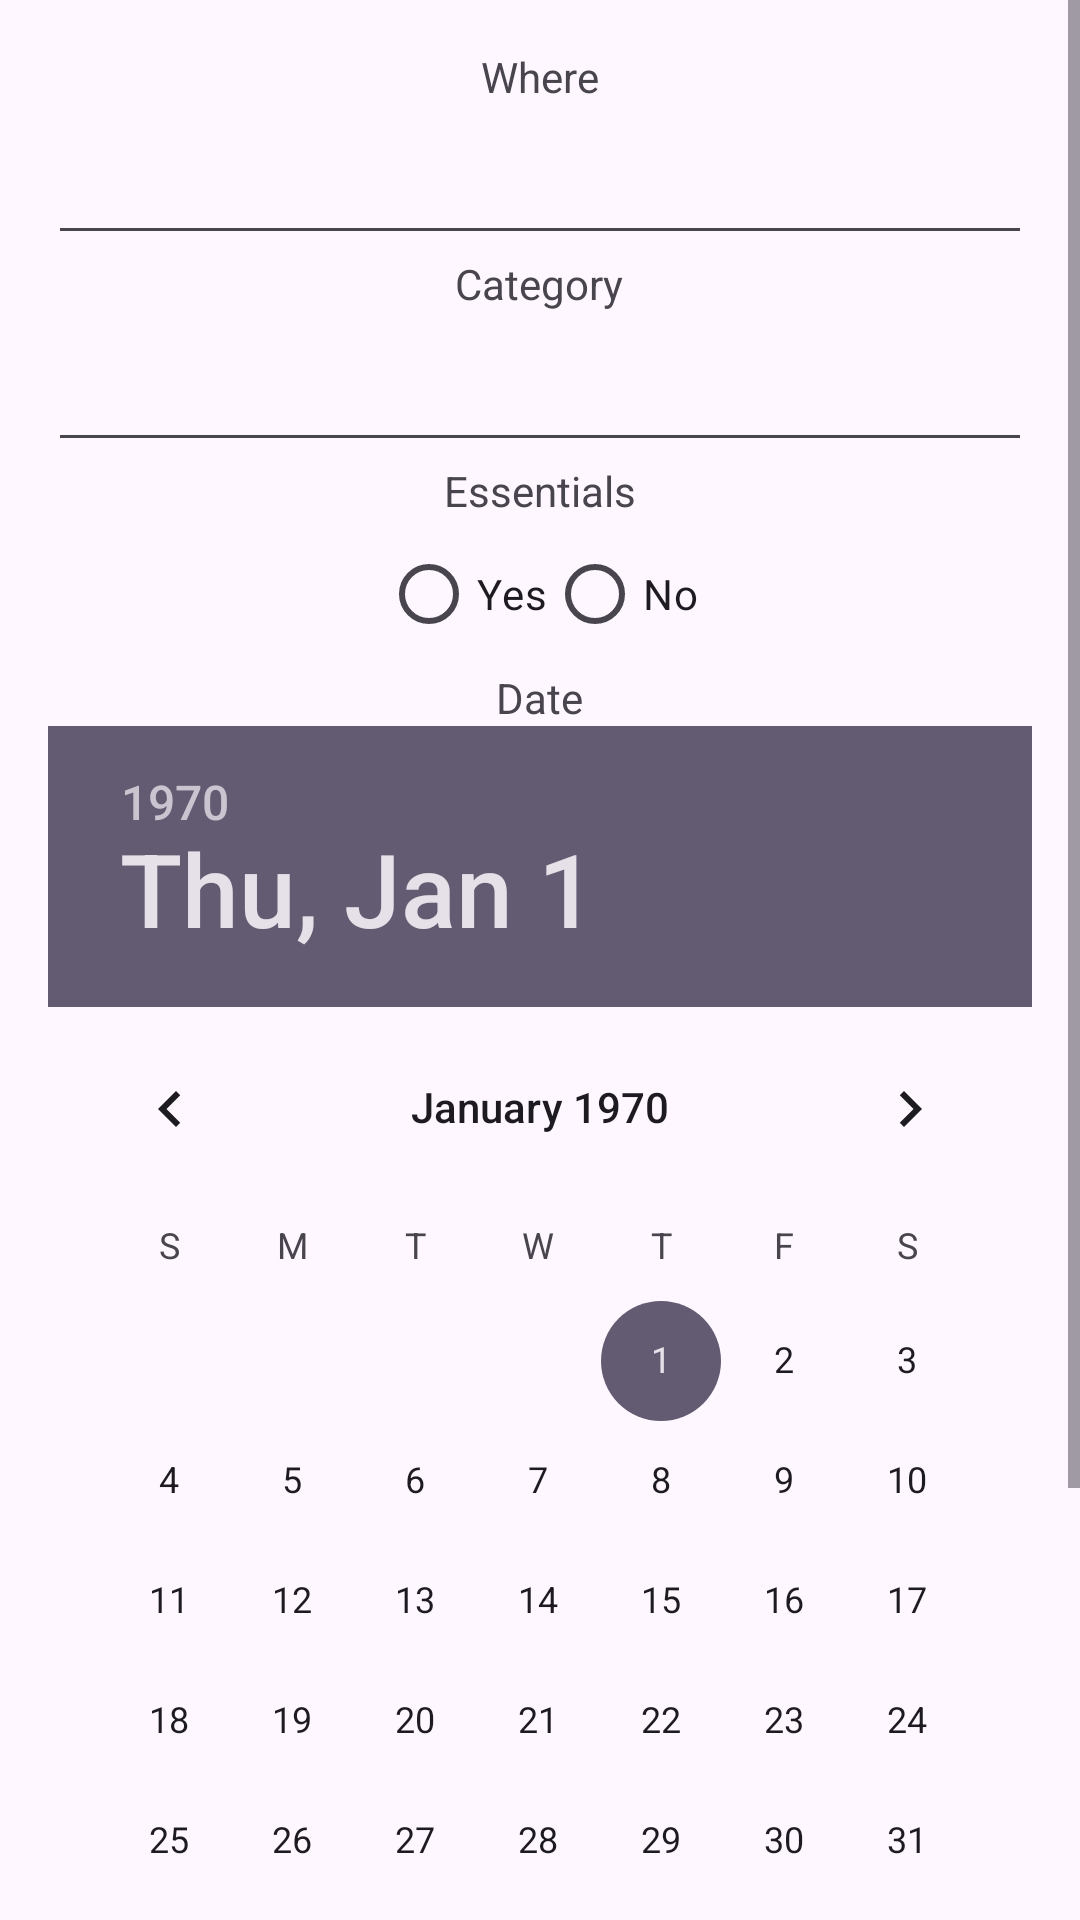

Write the Android layout XML for this screen, with the resource values it uses.
<!-- AndroidManifest.xml: application theme Theme.HomeFinanceBeta -->
<!-- res/layout/fragment_add_expenses.xml -->
<?xml version="1.0" encoding="utf-8"?>
<ScrollView android:layout_width="match_parent"
    android:layout_height="match_parent"
    xmlns:tools="http://schemas.android.com/tools"
    android:fillViewport="true"
    xmlns:android="http://schemas.android.com/apk/res/android"
    android:windowSoftInputMode="adjustResize|stateAlwaysVisible"
    tools:context=".AddExpenses">

    <LinearLayout
        android:layout_width="match_parent"
        android:layout_height="wrap_content"
        android:orientation="vertical"
        android:gravity="center"
        android:padding="16dp">

        <TextView
            android:layout_height="wrap_content"
            android:layout_width="wrap_content"
            android:text="Where" />

        <EditText
            android:id="@+id/inWhere"
            android:layout_width="match_parent"
            android:layout_height="50dp"
            android:inputType="text" />

        <TextView
            android:layout_height="wrap_content"
            android:layout_width="wrap_content"
            android:text="Category" />

        <EditText
            android:id="@+id/inCategory"
            android:layout_width="match_parent"
            android:layout_height="50dp"
            android:spinnerMode="dropdown" />

        <TextView
            android:layout_height="wrap_content"
            android:layout_width="wrap_content"
            android:text="Essentials" />

        <RadioGroup
            android:id="@+id/radioGroupOptions"
            android:layout_width="match_parent"
            android:layout_height="50dp"
            android:orientation="horizontal"
            android:gravity="center">

            <RadioButton
                android:id="@+id/radioButtonYes"
                android:layout_width="wrap_content"
                android:layout_height="wrap_content"
                android:text="Yes" />

            <RadioButton
                android:id="@+id/radioButtonNo"
                android:layout_width="wrap_content"
                android:layout_height="wrap_content"
                android:text="No" />

        </RadioGroup>

        <TextView
            android:layout_height="wrap_content"
            android:layout_width="wrap_content"
            android:text="Date" />

        <LinearLayout
            android:layout_width="match_parent"
            android:layout_height="wrap_content"
            android:gravity="center">

            <DatePicker
                android:id="@+id/inDate"
                android:layout_width="wrap_content"
                android:layout_height="wrap_content"
                android:textAlignment="center"
                android:inputType="date" />

        </LinearLayout>

        <TextView
            android:layout_height="wrap_content"
            android:layout_width="wrap_content"
            android:text="Price" />

        <EditText
            android:id="@+id/inPrice"
            android:layout_width="match_parent"
            android:layout_height="50dp"
            android:inputType="numberDecimal" />

        <LinearLayout
            android:layout_width="match_parent"
            android:layout_height="wrap_content"
            android:gravity="center"
            android:orientation="horizontal">

            <Button
                android:id="@+id/btnCancel"
                android:layout_height="wrap_content"
                android:layout_width="wrap_content"
                android:text="Cancel" />

            <Button
                android:id="@+id/btnAddExpenses"
                android:layout_height="wrap_content"
                android:layout_width="wrap_content"
                android:text="Add" />

        </LinearLayout>

        <TextView
            android:id="@+id/consoleOutput"
            android:layout_width="wrap_content"
            android:layout_height="wrap_content"
            android:text="Console:" />

    </LinearLayout>

</ScrollView>
<!-- resources referenced by this layout -->
<resources>
  <style name="Theme.HomeFinanceBeta" parent="Base.Theme.HomeFinanceBeta" />
  <style name="Base.Theme.HomeFinanceBeta" parent="Theme.Material3.DayNight.NoActionBar">
          
          
      </style>
</resources>
